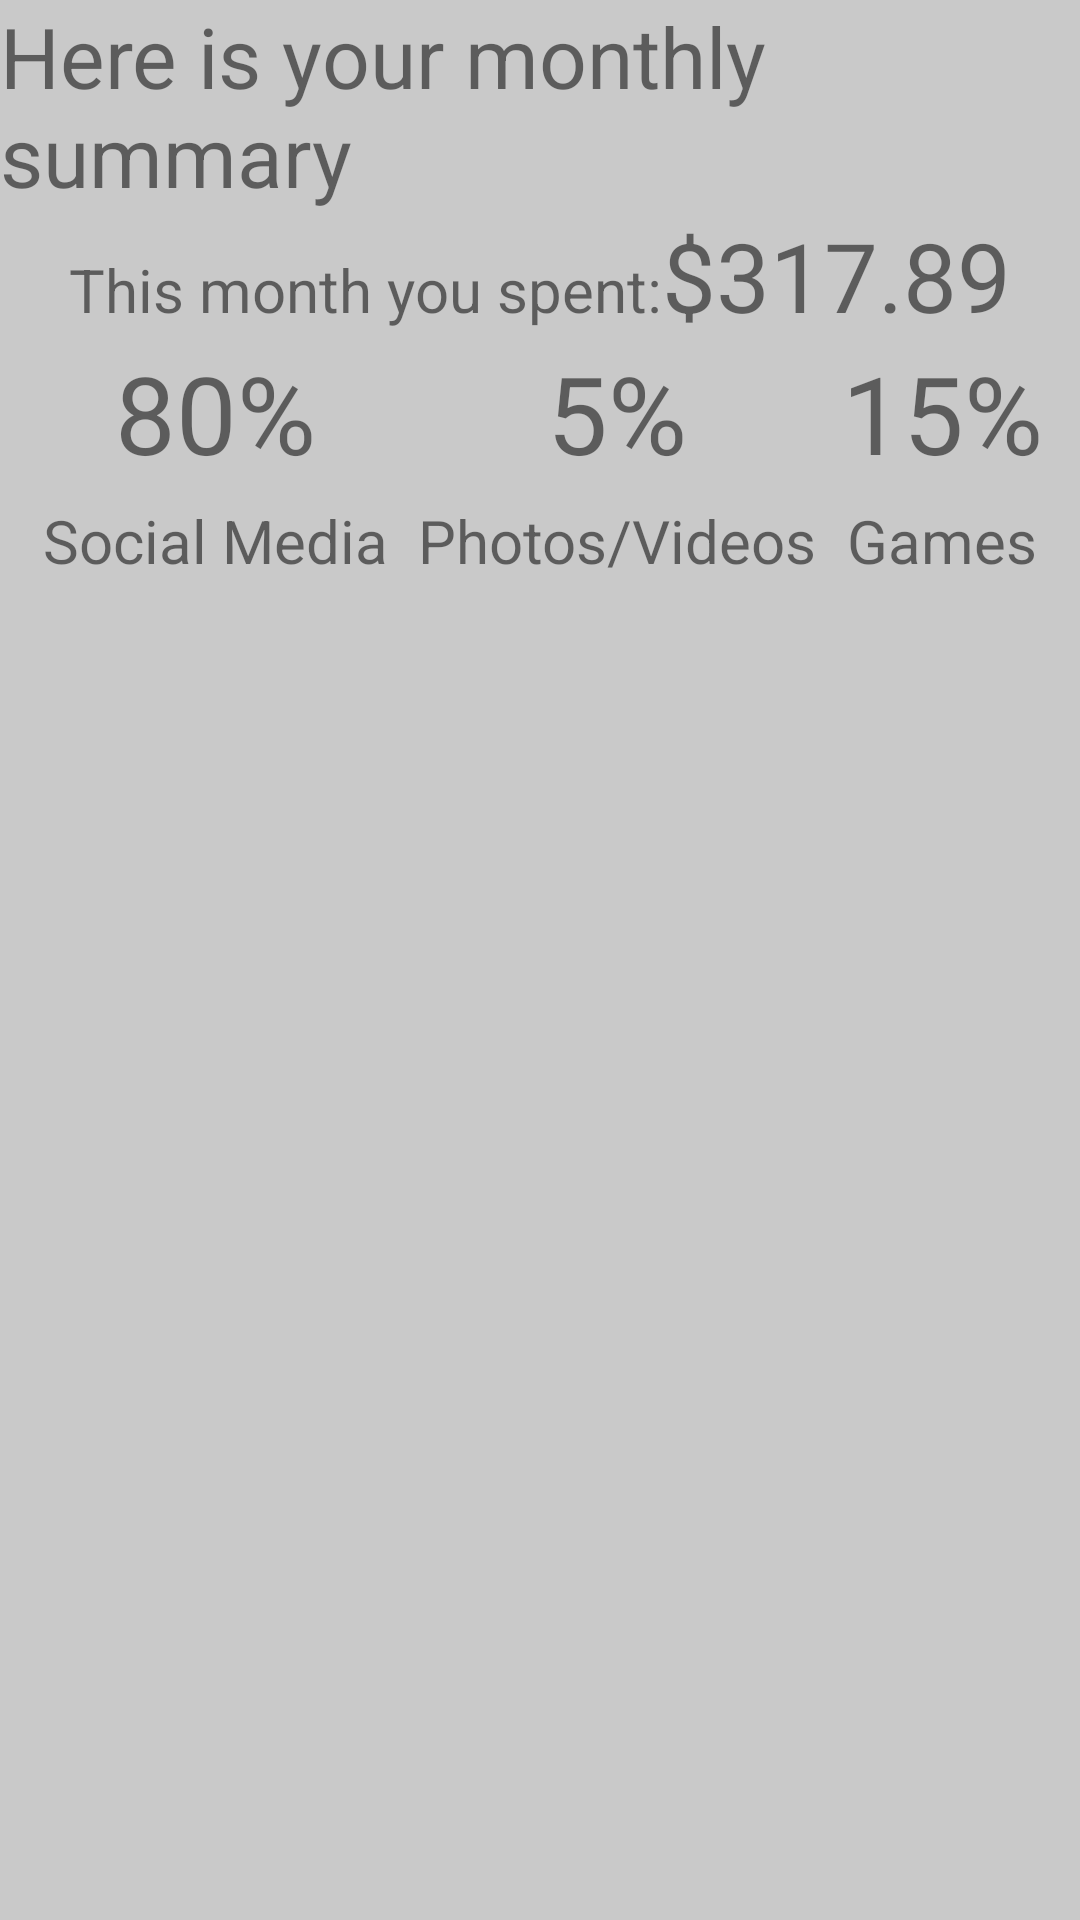

Produce the Android XML layout that renders to this screen, including the resource entries it uses.
<!-- AndroidManifest.xml: application theme AppTheme -->
<!-- res/layout/activity_summary.xml -->
<?xml version="1.0" encoding="utf-8"?>
<androidx.constraintlayout.widget.ConstraintLayout xmlns:android="http://schemas.android.com/apk/res/android"
    xmlns:app="http://schemas.android.com/apk/res-auto"
    xmlns:tools="http://schemas.android.com/tools"
    android:layout_width="match_parent"
    android:layout_height="match_parent"
    android:theme="@style/MainTheme"
    tools:context=".summaryActivity">

    <TextView
        android:id="@+id/summary_topText"
        android:layout_width="wrap_content"
        android:layout_height="wrap_content"
        android:text="Here is your monthly summary"
        android:textSize="28sp"
        app:layout_constraintTop_toTopOf="parent"
        app:layout_constraintLeft_toLeftOf="parent"
        app:layout_constraintRight_toRightOf="parent"/>

    <TableLayout
        android:id="@+id/summaryTable"
        android:layout_width="wrap_content"
        android:layout_height="wrap_content"
        app:layout_constraintTop_toBottomOf="@id/summary_topText"
        app:layout_constraintLeft_toLeftOf="parent"
        app:layout_constraintRight_toRightOf="parent">

        <TableRow>
            <TextView
                android:text="This month you spent:"
                android:textSize="20sp"/>

            <TextView
                android:id="@+id/monthlySpending"
                android:text="$317.89"
                android:textSize="32sp"/>
        </TableRow>
    </TableLayout>

    <TableLayout
        android:id="@+id/summary_percentageTable"
        android:layout_width="wrap_content"
        android:layout_height="wrap_content"
        app:layout_constraintTop_toBottomOf="@id/summaryTable"
        app:layout_constraintLeft_toLeftOf="parent"
        app:layout_constraintRight_toRightOf="parent">

        <TableRow>
            <TextView
                android:id="@+id/socialMediaPercentage"
                android:text="80%"
                android:textSize="36sp"
                android:textAlignment="center"/>

            <TextView
                android:id="@+id/photoPercentage"
                android:text="5%"
                android:textSize="36sp"
                android:textAlignment="center"/>

            <TextView
                android:id="@+id/gamesPercentage"
                android:text="15%"
                android:textSize="36sp"
                android:textAlignment="center"/>
        </TableRow>

        <TableRow>
            <TextView
                android:id="@+id/firstPercentLabel"
                android:text="Social Media"
                android:layout_margin="5dp"
                android:textSize="20sp"/>

            <TextView
                android:id="@+id/secondPercentLabel"
                android:text="Photos/Videos"
                android:layout_margin="5dp"
                android:textSize="20sp"/>

            <TextView
                android:id="@+id/thirdPercentLabel"
                android:text="Games"
                android:layout_margin="5dp"
                android:textSize="20sp"/>
        </TableRow>
    </TableLayout>

</androidx.constraintlayout.widget.ConstraintLayout>
<!-- resources referenced by this layout -->
<resources>
  <style name="MainTheme" parent="Theme.AppCompat.Light.DarkActionBar">
          <item name="android:background">@color/grayish</item>
          <item name="android:buttonBarStyle">@style/tStyle</item>
          <item name="colorPrimary">@color/colorPrimary</item>
          <item name="colorPrimaryDark">@color/colorPrimaryDark</item>
          <item name="colorAccent">@color/colorAccent</item>
      </style>
  <style name="AppTheme" parent="Theme.AppCompat.Light.DarkActionBar">
          
          <item name="colorPrimary">@color/colorPrimary</item>
          <item name="colorPrimaryDark">@color/colorPrimaryDark</item>
          <item name="colorAccent">@color/colorAccent</item>
      </style>
  <color name="grayish">#c9c9c9</color>
  <style name="tStyle" parent="Theme.AppCompat.Light.DarkActionBar">
          <item name="android:background">@color/darkPinkish</item>
      </style>
  <color name="colorPrimary">#008577</color>
  <color name="colorPrimaryDark">#00574B</color>
  <color name="colorAccent">#D81B60</color>
  <color name="darkPinkish">#f77e7e</color>
</resources>
